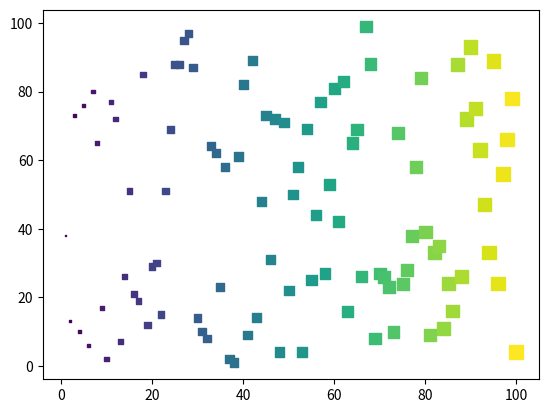

The script that saved this image:
import numpy as np
import matplotlib.pyplot as plt

np.random.seed(0)
x = np.arange(1, 101)
np.random.seed(1)
y = np.random.choice(range(1, 101), 100)
# size = np.random.choice(np.arange(1, 101), 100)
plt.scatter(x, y, marker="s", s=np.arange(
    1, 101), c=np.arange(1, 101), cmap="viridis")
plt.show()
